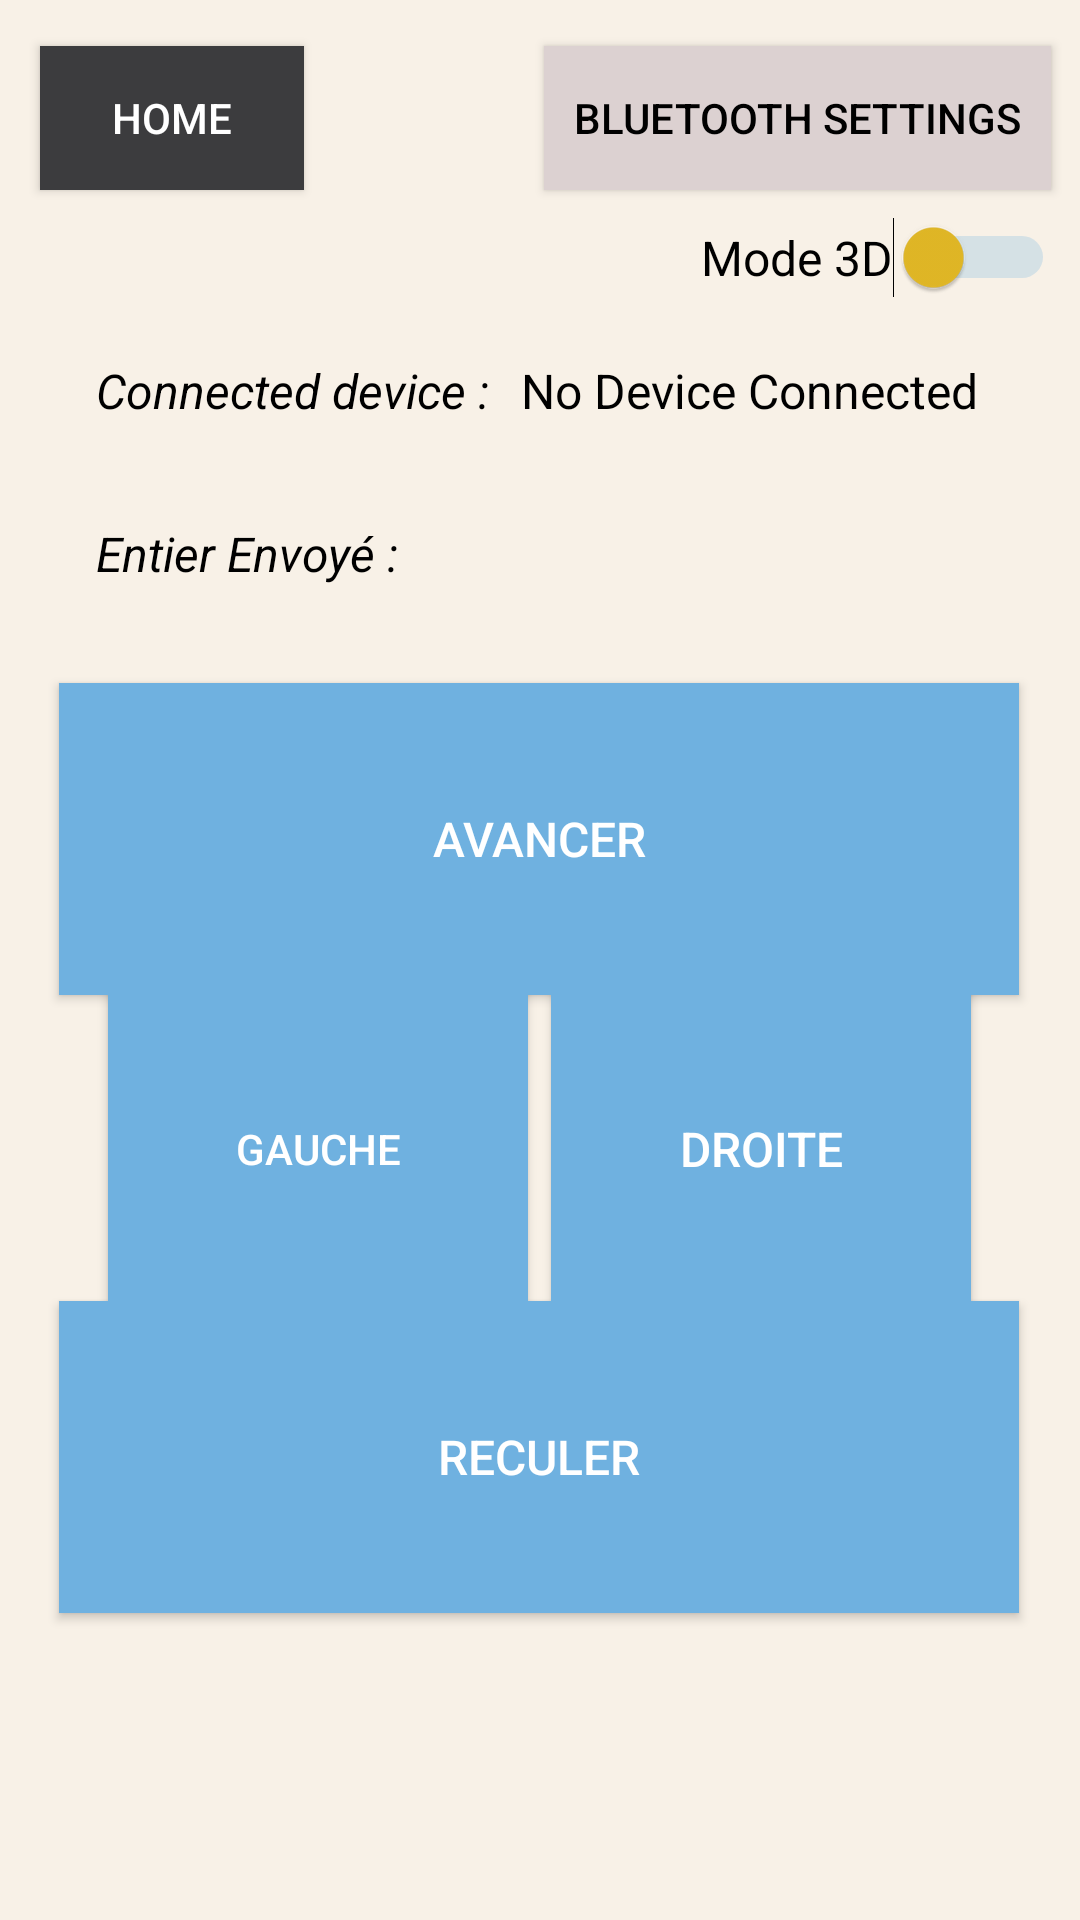

This screen was rendered from an Android layout file. Write that file and the resources it references.
<!-- AndroidManifest.xml: application theme Theme.MainElectro -->
<!-- res/layout/activity_joystick_mode_quatre_commandes.xml -->
<?xml version="1.0" encoding="utf-8"?>
<androidx.constraintlayout.widget.ConstraintLayout xmlns:android="http://schemas.android.com/apk/res/android"
    xmlns:app="http://schemas.android.com/apk/res-auto"
    xmlns:tools="http://schemas.android.com/tools"
    android:layout_width="match_parent"
    android:layout_height="match_parent"
    android:background="@color/off_white"
    android:backgroundTint="@color/off_white"
    tools:context=".controller.JoystickModeQuatreCommandesActivity">

    <Switch
        android:id="@+id/switchModeLego3D"
        android:layout_width="wrap_content"
        android:layout_height="wrap_content"
        android:text="Mode 3D"
        android:textColor="#000000"
        android:textSize="16sp"
        android:thumbTint="@color/yellow_handitech"
        android:trackTint="@color/blue_handitech"
        app:layout_constraintBottom_toTopOf="@+id/textViewDeviceName"
        app:layout_constraintEnd_toEndOf="parent"
        app:layout_constraintHorizontal_bias="0.965"
        app:layout_constraintStart_toStartOf="parent"
        app:layout_constraintTop_toBottomOf="@+id/buttonBluetoothSettings"
        app:layout_constraintVertical_bias="0.312" />

    <TextView
        android:id="@+id/textView4"
        android:layout_width="wrap_content"
        android:layout_height="wrap_content"
        android:layout_marginStart="32dp"
        android:text="Entier Envoyé :"
        android:textAlignment="textStart"
        android:textColor="#000000"
        android:textSize="16sp"
        android:textStyle="normal|italic"
        app:layout_constraintBottom_toBottomOf="parent"
        app:layout_constraintStart_toStartOf="parent"
        app:layout_constraintTop_toTopOf="parent"
        app:layout_constraintVertical_bias="0.281" />

    <TextView
        android:id="@+id/textViewSendValue"
        android:layout_width="65dp"
        android:layout_height="24dp"
        android:layout_marginEnd="144dp"
        android:text=""
        android:textAlignment="center"
        android:textColor="#000000"
        android:textSize="16sp"
        app:layout_constraintBottom_toBottomOf="parent"
        app:layout_constraintEnd_toEndOf="parent"
        app:layout_constraintHorizontal_bias="0.71"
        app:layout_constraintStart_toEndOf="@+id/textView4"
        app:layout_constraintTop_toTopOf="parent"
        app:layout_constraintVertical_bias="0.281" />

    <TextView
        android:id="@+id/textView"
        android:layout_width="wrap_content"
        android:layout_height="wrap_content"
        android:layout_marginStart="32dp"
        android:text="Connected device :"
        android:textColor="@color/black"
        android:textSize="16sp"
        android:textStyle="normal|italic"
        app:layout_constraintBottom_toBottomOf="parent"
        app:layout_constraintStart_toStartOf="parent"
        app:layout_constraintTop_toTopOf="parent"
        app:layout_constraintVertical_bias="0.193" />

    <TextView
        android:id="@+id/textViewDeviceName"
        android:layout_width="wrap_content"
        android:layout_height="wrap_content"
        android:layout_marginEnd="24dp"
        android:ems="10"
        android:inputType="textPersonName"
        android:text="No Device Connected"
        android:textAlignment="center"
        android:textColor="@color/black"
        android:textSize="16sp"
        app:layout_constraintBottom_toBottomOf="parent"
        app:layout_constraintEnd_toEndOf="parent"
        app:layout_constraintHorizontal_bias="0.513"
        app:layout_constraintStart_toEndOf="@+id/textView"
        app:layout_constraintTop_toTopOf="parent"
        app:layout_constraintVertical_bias="0.193" />

    <androidx.appcompat.widget.AppCompatButton
        android:id="@+id/buttonBluetoothSettings"
        android:layout_width="wrap_content"
        android:layout_height="wrap_content"
        android:background="#DCD1D1"
        android:text="Bluetooth settings"
        android:textColor="#000000"
        android:paddingHorizontal="10dp"
        app:layout_constraintBottom_toBottomOf="parent"
        app:layout_constraintEnd_toEndOf="parent"
        app:layout_constraintHorizontal_bias="0.949"
        app:layout_constraintStart_toStartOf="parent"
        app:layout_constraintTop_toTopOf="parent"
        app:layout_constraintVertical_bias="0.026" />

    <androidx.appcompat.widget.AppCompatButton
        android:id="@+id/buttonPositionForward"
        android:layout_width="320dp"
        android:layout_height="104dp"
        android:background="@color/Button_position"
        android:text="Avancer"
        android:textColor="#FFFFFF"
        android:textSize="16sp"
        app:layout_constraintBottom_toBottomOf="parent"
        app:layout_constraintEnd_toEndOf="parent"
        app:layout_constraintHorizontal_bias="0.495"
        app:layout_constraintStart_toStartOf="parent"
        app:layout_constraintTop_toTopOf="parent"
        app:layout_constraintVertical_bias="0.425" />

    <androidx.appcompat.widget.AppCompatButton
        android:id="@+id/buttonPositionLeft"
        android:layout_width="140dp"
        android:layout_height="110dp"
        android:background="@color/Button_position"
        android:text="Gauche"
        android:textAllCaps="true"
        android:textColor="#FFFFFF"
        android:textSize="14sp"
        app:layout_constraintBottom_toBottomOf="parent"
        app:layout_constraintEnd_toEndOf="parent"
        app:layout_constraintHorizontal_bias="0.164"
        app:layout_constraintStart_toStartOf="parent"
        app:layout_constraintTop_toTopOf="parent"
        app:layout_constraintVertical_bias="0.619" />

    <androidx.appcompat.widget.AppCompatButton
        android:id="@+id/buttonPositionRight"
        android:layout_width="140dp"
        android:layout_height="110dp"
        android:background="@color/Button_position"
        android:text="Droite"
        android:textColor="#FFFFFF"
        android:textSize="16sp"
        app:layout_constraintBottom_toBottomOf="parent"
        app:layout_constraintEnd_toEndOf="parent"
        app:layout_constraintHorizontal_bias="0.835"
        app:layout_constraintStart_toStartOf="parent"
        app:layout_constraintTop_toTopOf="parent"
        app:layout_constraintVertical_bias="0.619" />

    <androidx.appcompat.widget.AppCompatButton
        android:id="@+id/buttonPositionBackward"
        android:layout_width="320dp"
        android:layout_height="104dp"
        android:background="@color/Button_position"
        android:text="Reculer"
        android:textColor="#FFFFFF"
        android:textSize="16sp"
        app:layout_constraintBottom_toBottomOf="parent"
        app:layout_constraintEnd_toEndOf="parent"
        app:layout_constraintHorizontal_bias="0.494"
        app:layout_constraintStart_toStartOf="parent"
        app:layout_constraintTop_toTopOf="parent"
        app:layout_constraintVertical_bias="0.809" />

    <androidx.appcompat.widget.AppCompatButton
        android:id="@+id/buttonHome"
        android:layout_width="wrap_content"
        android:layout_height="wrap_content"
        android:background="#3C3C3E"
        android:text="Home"
        android:textColor="@color/white"
        app:layout_constraintBottom_toBottomOf="parent"
        app:layout_constraintEnd_toEndOf="parent"
        app:layout_constraintHorizontal_bias="0.049"
        app:layout_constraintStart_toStartOf="parent"
        app:layout_constraintTop_toTopOf="parent"
        app:layout_constraintVertical_bias="0.026" />
</androidx.constraintlayout.widget.ConstraintLayout>
<!-- resources referenced by this layout -->
<resources>
  <color name="Button_position">@color/blue_handitech</color>
  <color name="black">#FF000000</color>
  <color name="blue_handitech">#6FB1E0</color>
  <color name="off_white">#F8F1E7</color>
  <color name="white">#FFFFFFFF</color>
  <color name="yellow_handitech">#E3B926</color>
  <style name="Theme.MainElectro" parent="Theme.MaterialComponents.DayNight.NoActionBar">
          
          <item name="colorPrimary">@color/purple_500</item>
          <item name="colorPrimaryVariant">@color/purple_700</item>
          <item name="colorOnPrimary">@color/white</item>
          
          <item name="colorSecondary">@color/teal_200</item>
          <item name="colorSecondaryVariant">@color/teal_700</item>
          <item name="colorOnSecondary">@color/black</item>
          
          <item name="android:statusBarColor" tools:targetApi="l">@color/black</item>
          
          
          
      </style>
  <color name="purple_500">#FF6200EE</color>
  <color name="purple_700">#FF3700B3</color>
  <color name="teal_200">#FF03DAC5</color>
  <color name="teal_700">#FF018786</color>
</resources>
